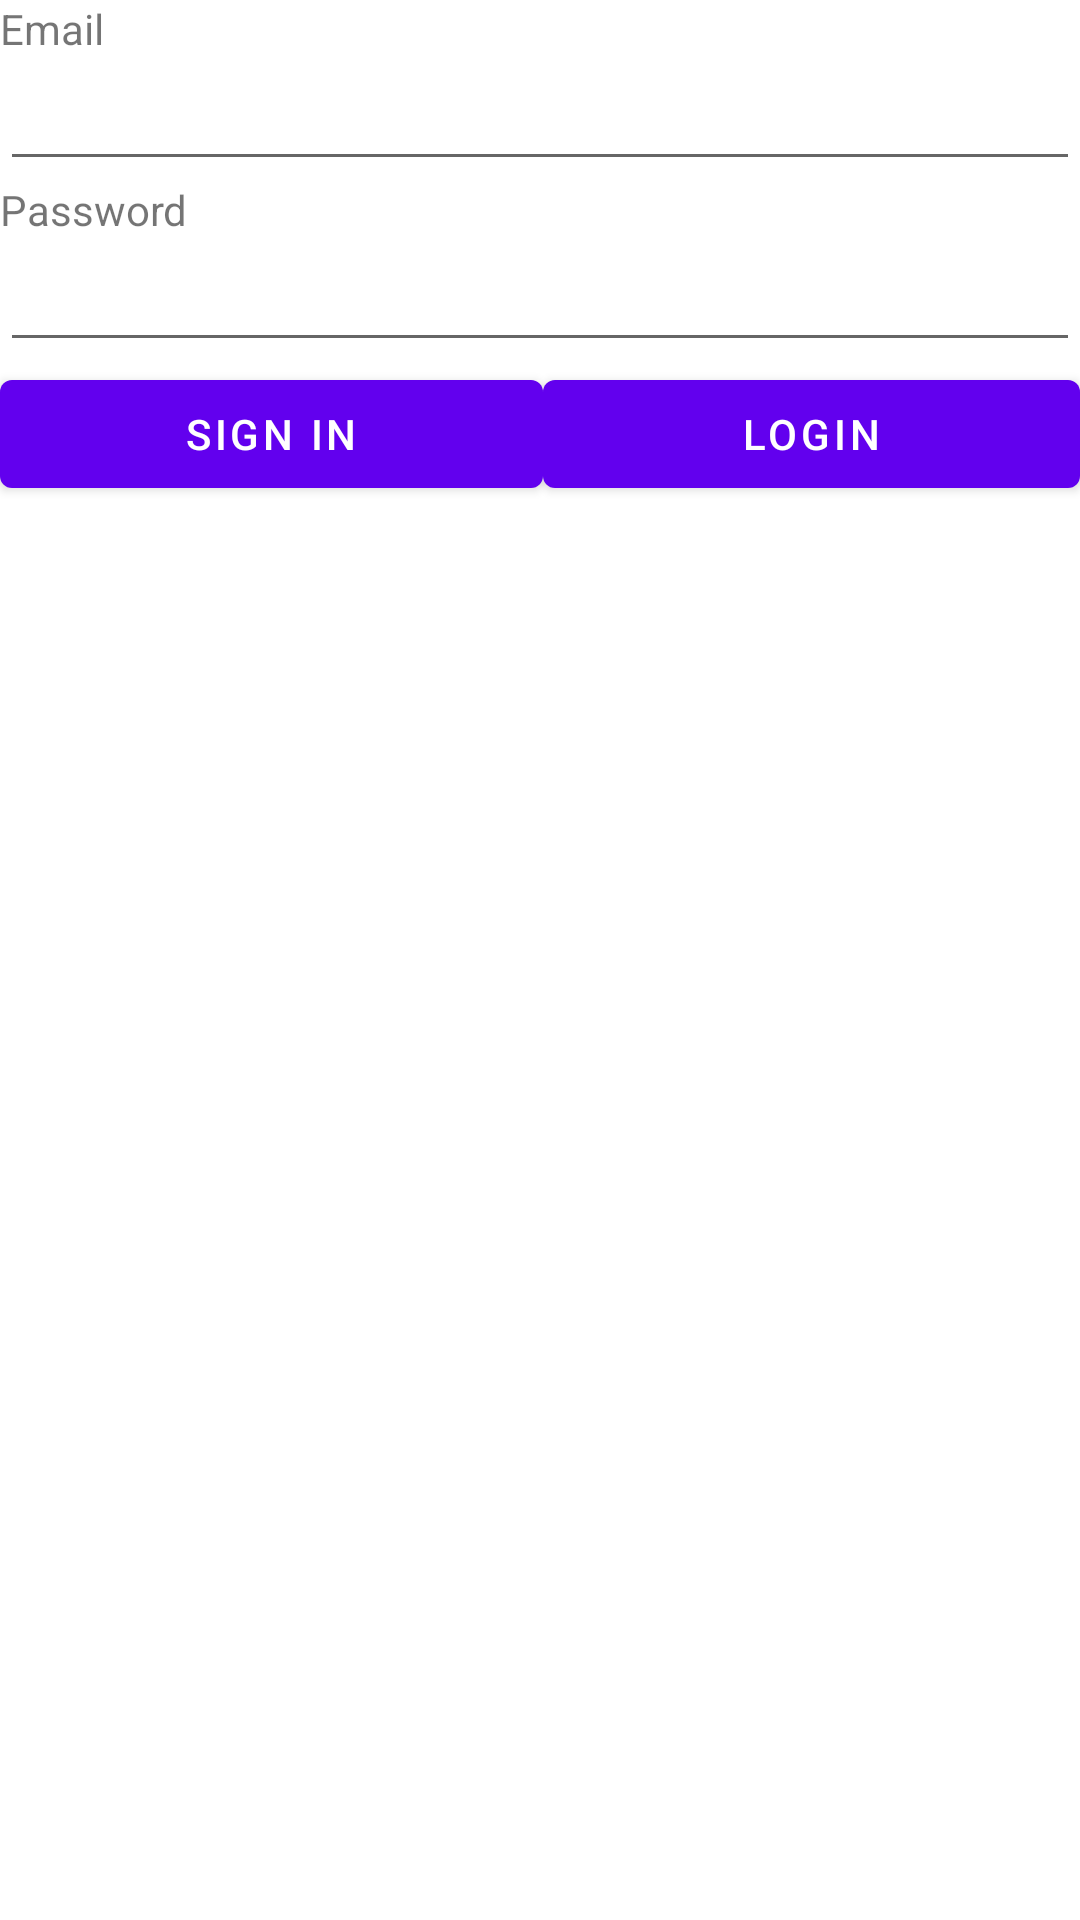

Reconstruct the res/layout file that produces this screen, plus the resources it refers to.
<!-- AndroidManifest.xml: application theme Theme.ShopGo -->
<!-- res/layout/activity_sign_in.xml -->
<?xml version="1.0" encoding="utf-8"?>
<LinearLayout xmlns:android="http://schemas.android.com/apk/res/android"
    xmlns:app="http://schemas.android.com/apk/res-auto"
    xmlns:tools="http://schemas.android.com/tools"
    android:layout_width="match_parent"
    android:layout_height="match_parent"
    android:orientation="vertical"
    tools:context=".SignInActivity">

    <TextView
        android:id="@+id/textView"
        android:layout_width="match_parent"
        android:layout_height="wrap_content"
        android:text="Email" />

    <EditText
        android:id="@+id/edt_email"
        android:layout_width="match_parent"
        android:layout_height="wrap_content"
        android:ems="10"
        android:inputType="textPersonName" />

    <TextView
        android:id="@+id/textView2"
        android:layout_width="match_parent"
        android:layout_height="wrap_content"
        android:text="Password" />

    <EditText
        android:id="@+id/edt_ppss"
        android:layout_width="match_parent"
        android:layout_height="wrap_content"
        android:ems="10"
        android:inputType="textPersonName" />

    <LinearLayout
        android:layout_width="match_parent"
        android:layout_height="match_parent"
        android:orientation="horizontal">
        <Button
            android:id="@+id/btn_sign_in"
            android:layout_width="wrap_content"
            android:layout_height="wrap_content"
            android:layout_weight="1"
            android:text="SIGN IN" />
        <Button
            android:id="@+id/btn_login"
            android:layout_width="wrap_content"
            android:layout_height="wrap_content"
            android:layout_weight="1"
            android:text="LOGIN" />
    </LinearLayout>

</LinearLayout>
<!-- resources referenced by this layout -->
<resources>
  <style name="Theme.ShopGo" parent="Theme.MaterialComponents.DayNight.DarkActionBar">
          
          <item name="colorPrimary">@color/purple_500</item>
          <item name="colorPrimaryVariant">@color/purple_700</item>
          <item name="colorOnPrimary">@color/white</item>
          
          <item name="colorSecondary">@color/teal_200</item>
          <item name="colorSecondaryVariant">@color/teal_700</item>
          <item name="colorOnSecondary">@color/black</item>
          
          <item name="android:statusBarColor" tools:targetApi="l">?attr/colorPrimaryVariant</item>
          
      </style>
  <!-- not gathered from this repository: default colours our renderer supplied (Android Studio template values) -->
  <color name="purple_500">#FF6200EE</color>
  <color name="purple_700">#FF3700B3</color>
  <color name="teal_200">#FF03DAC5</color>
  <color name="teal_700">#FF018786</color>
  <color name="black">#FF000000</color>
  <color name="white">#FFFFFFFF</color>
</resources>
